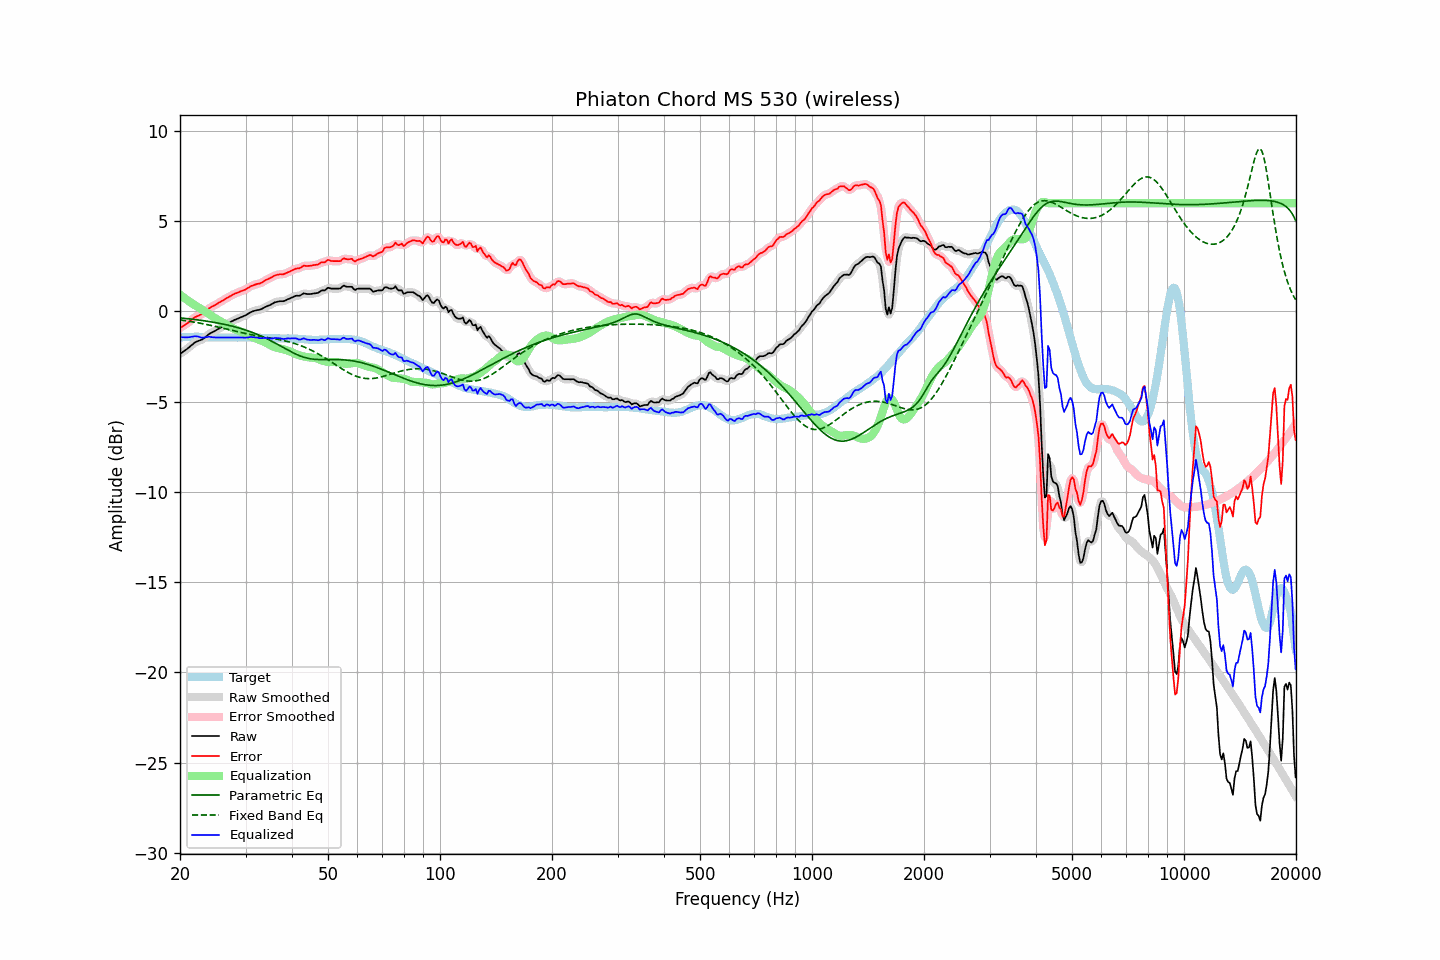

The data file committed next to this chart (first rows):
frequency, raw, error, smoothed, error_smoothed, equalization, parametric_eq, fixed_band_eq, equalized_raw, equalized_smoothed, target
20.00, -2.35, -0.91, -2.35, -0.91, 0.93, -0.36, -0.47, -1.42, -1.42, -1.44
20.20, -2.29, -0.86, -2.29, -0.86, 0.86, -0.37, -0.48, -1.43, -1.43, -1.43
20.40, -2.22, -0.80, -2.23, -0.80, 0.80, -0.37, -0.49, -1.43, -1.43, -1.42
20.61, -2.16, -0.74, -2.16, -0.74, 0.73, -0.38, -0.51, -1.43, -1.43, -1.42
20.81, -2.10, -0.69, -2.10, -0.69, 0.66, -0.39, -0.52, -1.44, -1.43, -1.41
21.02, -2.03, -0.62, -2.03, -0.62, 0.60, -0.40, -0.53, -1.43, -1.43, -1.41
21.23, -1.96, -0.56, -1.96, -0.56, 0.54, -0.41, -0.55, -1.42, -1.42, -1.40
21.44, -1.88, -0.48, -1.88, -0.48, 0.48, -0.42, -0.56, -1.40, -1.40, -1.40
21.66, -1.81, -0.41, -1.81, -0.41, 0.42, -0.43, -0.58, -1.39, -1.39, -1.40
21.87, -1.73, -0.33, -1.74, -0.34, 0.36, -0.44, -0.59, -1.37, -1.38, -1.40
22.09, -1.68, -0.29, -1.68, -0.29, 0.31, -0.45, -0.61, -1.37, -1.38, -1.39
22.31, -1.64, -0.25, -1.64, -0.24, 0.26, -0.47, -0.62, -1.39, -1.39, -1.39
22.54, -1.61, -0.21, -1.61, -0.21, 0.20, -0.48, -0.64, -1.41, -1.41, -1.40
22.76, -1.58, -0.17, -1.58, -0.17, 0.15, -0.49, -0.66, -1.43, -1.43, -1.41
22.99, -1.54, -0.13, -1.53, -0.12, 0.09, -0.50, -0.67, -1.45, -1.44, -1.42
23.22, -1.47, -0.06, -1.48, -0.06, 0.04, -0.51, -0.69, -1.44, -1.44, -1.42
23.45, -1.40, 0.02, -1.40, 0.02, -0.02, -0.53, -0.71, -1.42, -1.43, -1.43
23.69, -1.33, 0.09, -1.33, 0.10, -0.08, -0.54, -0.73, -1.42, -1.41, -1.43
23.92, -1.25, 0.17, -1.26, 0.17, -0.15, -0.55, -0.75, -1.40, -1.41, -1.43
24.16, -1.20, 0.23, -1.20, 0.22, -0.21, -0.57, -0.77, -1.41, -1.41, -1.43
24.40, -1.15, 0.28, -1.15, 0.28, -0.27, -0.58, -0.79, -1.42, -1.42, -1.43
24.65, -1.11, 0.32, -1.11, 0.32, -0.32, -0.60, -0.81, -1.44, -1.43, -1.43
24.89, -1.06, 0.37, -1.06, 0.37, -0.38, -0.61, -0.83, -1.44, -1.44, -1.43
25.14, -1.01, 0.42, -1.01, 0.42, -0.43, -0.63, -0.85, -1.44, -1.44, -1.43
25.39, -0.96, 0.48, -0.96, 0.47, -0.48, -0.65, -0.87, -1.44, -1.44, -1.44
25.65, -0.91, 0.53, -0.91, 0.53, -0.53, -0.67, -0.89, -1.44, -1.44, -1.44
25.91, -0.86, 0.58, -0.86, 0.58, -0.58, -0.68, -0.91, -1.44, -1.44, -1.44
26.16, -0.81, 0.63, -0.81, 0.63, -0.63, -0.70, -0.93, -1.44, -1.44, -1.44
26.43, -0.75, 0.69, -0.76, 0.69, -0.69, -0.72, -0.96, -1.44, -1.44, -1.44
26.69, -0.70, 0.74, -0.70, 0.74, -0.74, -0.74, -0.98, -1.44, -1.44, -1.44
26.96, -0.65, 0.79, -0.65, 0.79, -0.79, -0.76, -1.00, -1.44, -1.44, -1.44
27.23, -0.60, 0.84, -0.60, 0.84, -0.84, -0.78, -1.02, -1.44, -1.44, -1.44
27.50, -0.55, 0.89, -0.55, 0.89, -0.89, -0.80, -1.04, -1.44, -1.44, -1.44
27.77, -0.51, 0.93, -0.51, 0.94, -0.93, -0.82, -1.06, -1.44, -1.44, -1.45
28.05, -0.46, 0.98, -0.47, 0.98, -0.97, -0.85, -1.09, -1.44, -1.44, -1.45
28.33, -0.43, 1.01, -0.43, 1.02, -1.01, -0.87, -1.11, -1.45, -1.44, -1.45
28.62, -0.39, 1.05, -0.39, 1.05, -1.05, -0.90, -1.13, -1.44, -1.44, -1.45
28.90, -0.35, 1.09, -0.35, 1.09, -1.09, -0.92, -1.15, -1.44, -1.44, -1.44
29.19, -0.31, 1.13, -0.32, 1.12, -1.12, -0.95, -1.17, -1.44, -1.44, -1.44
29.48, -0.28, 1.16, -0.28, 1.16, -1.16, -0.98, -1.19, -1.45, -1.44, -1.44
29.78, -0.24, 1.19, -0.24, 1.19, -1.21, -1.00, -1.21, -1.45, -1.45, -1.43
30.08, -0.20, 1.23, -0.20, 1.23, -1.25, -1.03, -1.23, -1.45, -1.45, -1.43
30.38, -0.14, 1.29, -0.14, 1.29, -1.29, -1.06, -1.25, -1.44, -1.44, -1.43
30.68, -0.09, 1.34, -0.09, 1.34, -1.34, -1.09, -1.26, -1.43, -1.43, -1.43
30.99, -0.03, 1.40, -0.04, 1.39, -1.38, -1.13, -1.28, -1.41, -1.42, -1.44
31.30, -0.00, 1.43, -0.00, 1.43, -1.42, -1.16, -1.30, -1.42, -1.42, -1.44
31.61, 0.03, 1.47, 0.03, 1.47, -1.45, -1.19, -1.32, -1.43, -1.42, -1.44
31.93, 0.06, 1.50, 0.05, 1.50, -1.49, -1.23, -1.33, -1.43, -1.44, -1.44
32.24, 0.08, 1.53, 0.07, 1.52, -1.52, -1.27, -1.35, -1.45, -1.45, -1.45
32.57, 0.09, 1.54, 0.09, 1.54, -1.56, -1.30, -1.36, -1.47, -1.47, -1.45
32.89, 0.11, 1.56, 0.11, 1.57, -1.59, -1.34, -1.38, -1.48, -1.48, -1.45
33.22, 0.15, 1.61, 0.15, 1.61, -1.63, -1.38, -1.39, -1.48, -1.48, -1.47
33.55, 0.20, 1.66, 0.20, 1.67, -1.67, -1.42, -1.41, -1.47, -1.47, -1.47
33.89, 0.25, 1.73, 0.24, 1.72, -1.71, -1.47, -1.42, -1.46, -1.47, -1.48
34.23, 0.29, 1.77, 0.29, 1.77, -1.76, -1.51, -1.44, -1.47, -1.47, -1.48
34.57, 0.33, 1.81, 0.32, 1.81, -1.81, -1.55, -1.45, -1.48, -1.48, -1.48
34.92, 0.36, 1.84, 0.36, 1.85, -1.86, -1.60, -1.47, -1.50, -1.49, -1.48
35.27, 0.41, 1.89, 0.41, 1.90, -1.90, -1.65, -1.48, -1.50, -1.49, -1.49
35.62, 0.46, 1.94, 0.46, 1.94, -1.94, -1.69, -1.50, -1.49, -1.49, -1.49
35.97, 0.51, 2.00, 0.50, 1.99, -1.98, -1.74, -1.51, -1.47, -1.48, -1.49
... 635 more rows
